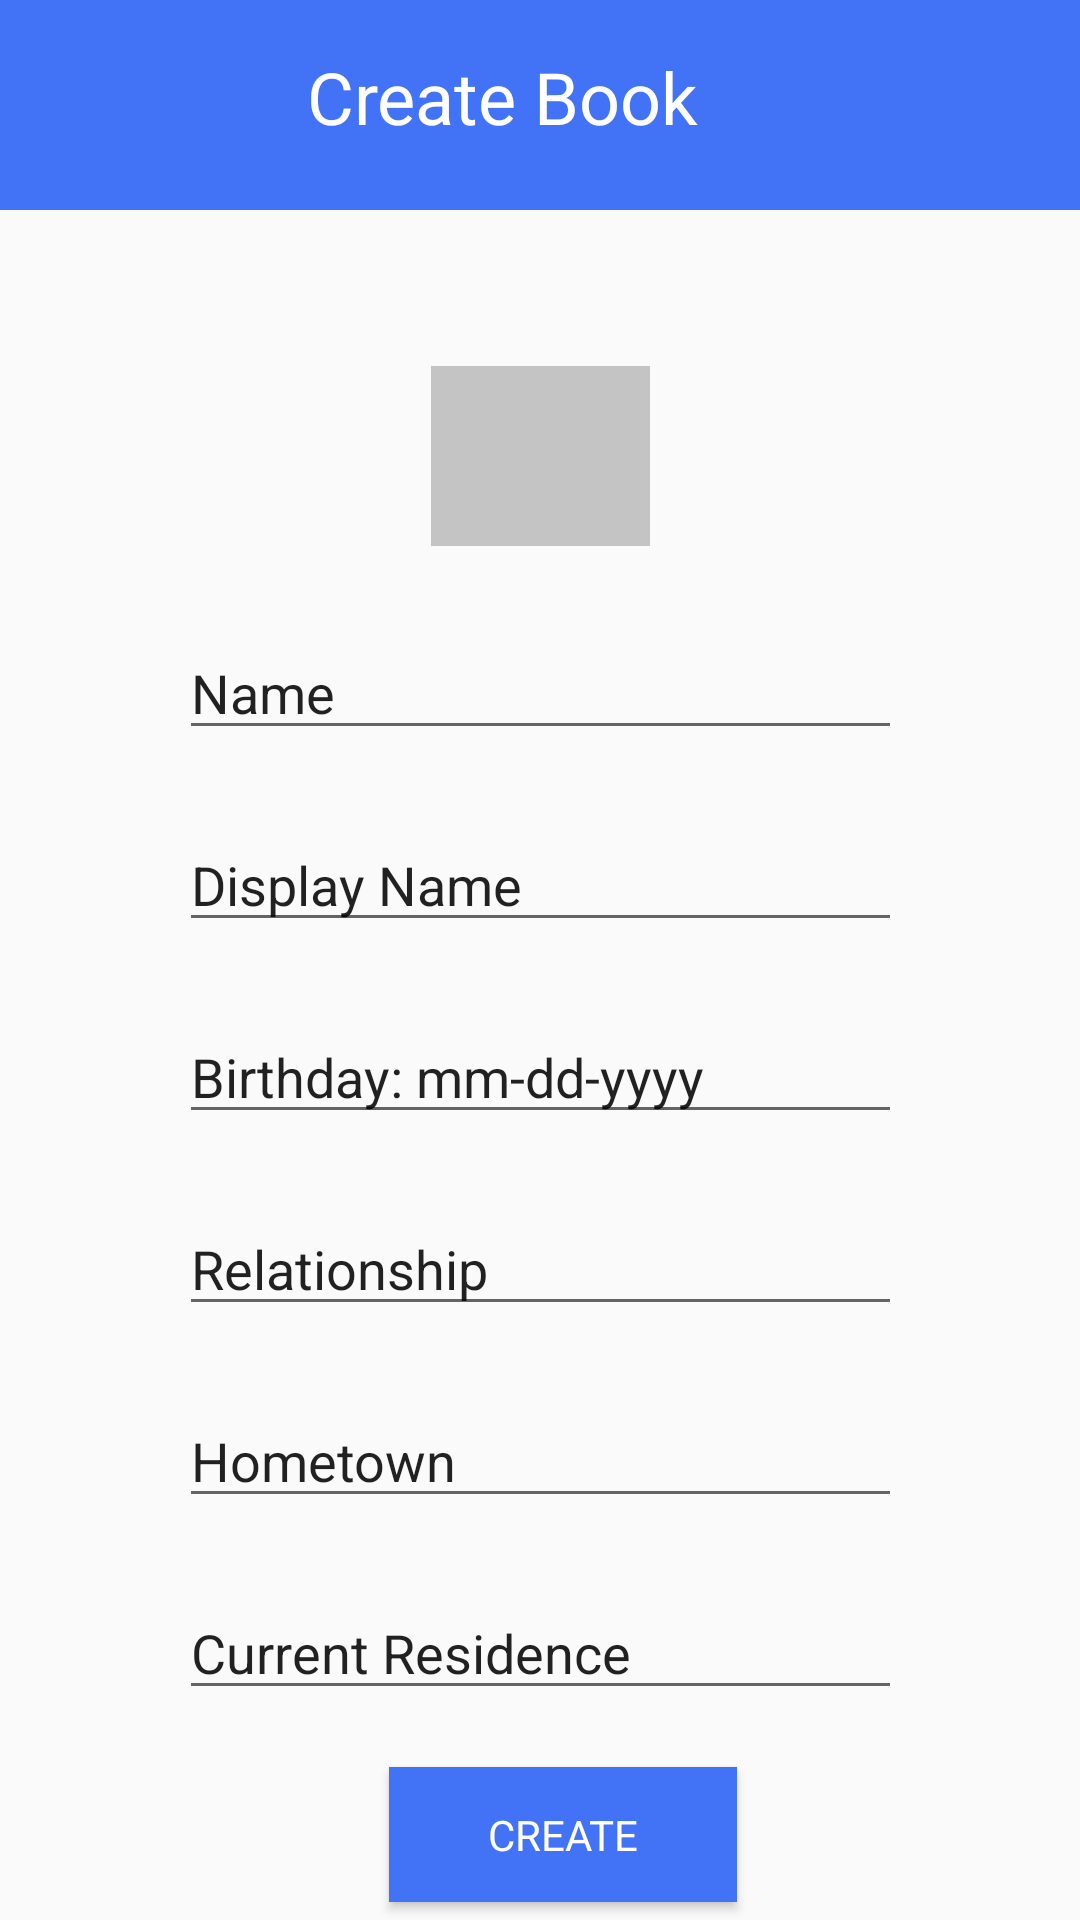

Write the Android layout XML for this screen, with the resource values it uses.
<!-- AndroidManifest.xml: application theme AppTheme.NoActionBar -->
<!-- res/layout/activity_create_book.xml -->
<?xml version="1.0" encoding="utf-8"?>
<androidx.constraintlayout.widget.ConstraintLayout xmlns:android="http://schemas.android.com/apk/res/android"
    xmlns:app="http://schemas.android.com/apk/res-auto"
    xmlns:tools="http://schemas.android.com/tools"
    android:layout_width="match_parent"
    android:layout_height="match_parent"
    tools:context=".CreateBookActivity">

    <Button
        android:id="@+id/get-started2"
        android:layout_width="116dp"
        android:layout_height="45dp"
        android:layout_marginTop="19dp"
        android:background="@color/blue1"
        android:text="@string/Create"
        android:textColor="@color/white1"
        app:layout_constraintEnd_toEndOf="parent"
        app:layout_constraintHorizontal_bias="0.532"
        app:layout_constraintStart_toStartOf="parent"
        app:layout_constraintTop_toBottomOf="@+id/currentResidence" />

    <View
        android:id="@+id/header2"
        android:layout_width="411dp"
        android:layout_height="70dp"
        android:layout_alignParentStart="true"
        android:layout_alignParentTop="true"
        android:background="@color/blue1"
        app:layout_constraintEnd_toEndOf="parent"
        app:layout_constraintStart_toStartOf="parent"
        app:layout_constraintTop_toTopOf="parent" />

    <TextView
        android:id="@+id/createBookTitle"
        android:layout_width="134dp"
        android:layout_height="39dp"
        android:layout_marginTop="16dp"
        android:text="@string/create_book"
        android:textAlignment="center"
        android:textColor="@color/white1"
        android:textSize="24sp"
        app:layout_constraintEnd_toEndOf="parent"
        app:layout_constraintStart_toStartOf="@+id/header2"
        app:layout_constraintTop_toTopOf="parent" />


    <ImageView
        android:id="@+id/addPhotoBackground"
        android:layout_width="73dp"
        android:layout_height="60dp"
        android:layout_alignParentLeft="true"
        android:layout_alignParentTop="true"
        android:layout_marginTop="52dp"
        android:background="#C4C4C4"
        android:src="@drawable/ic_add_a_photo"
        app:layout_constraintEnd_toEndOf="parent"
        app:layout_constraintStart_toStartOf="parent"
        app:layout_constraintTop_toBottomOf="@+id/header2" />

    <EditText
        android:id="@+id/name"
        android:layout_width="241dp"
        android:layout_height="40dp"
        android:layout_marginTop="28dp"
        android:ems="10"
        android:inputType="textPersonName"
        android:text="@string/name"
        app:layout_constraintEnd_toEndOf="parent"
        app:layout_constraintHorizontal_bias="0.5"
        app:layout_constraintStart_toStartOf="parent"
        app:layout_constraintTop_toBottomOf="@+id/addPhotoBackground" />

    <EditText
        android:id="@+id/displayName"
        android:layout_width="241dp"
        android:layout_height="40dp"
        android:layout_marginTop="24dp"
        android:ems="10"
        android:inputType="textPersonName"
        android:text="@string/display_name"
        app:layout_constraintEnd_toEndOf="parent"
        app:layout_constraintHorizontal_bias="0.5"
        app:layout_constraintStart_toStartOf="parent"
        app:layout_constraintTop_toBottomOf="@+id/name" />

    <EditText
        android:id="@+id/birthday"
        android:layout_width="241dp"
        android:layout_height="40dp"
        android:layout_marginTop="24dp"
        android:ems="10"
        android:inputType="textPersonName"
        android:text="@string/Birthday"
        app:layout_constraintEnd_toEndOf="parent"
        app:layout_constraintHorizontal_bias="0.5"
        app:layout_constraintStart_toStartOf="parent"
        app:layout_constraintTop_toBottomOf="@+id/displayName" />

    <EditText
        android:id="@+id/currentResidence"
        android:layout_width="241dp"
        android:layout_height="40dp"
        android:layout_marginTop="24dp"
        android:ems="10"
        android:inputType="textPersonName"
        android:text="@string/current_residence"
        app:layout_constraintEnd_toEndOf="parent"
        app:layout_constraintHorizontal_bias="0.5"
        app:layout_constraintStart_toStartOf="parent"
        app:layout_constraintTop_toBottomOf="@+id/hometown" />

    <EditText
        android:id="@+id/hometown"
        android:layout_width="241dp"
        android:layout_height="40dp"
        android:layout_marginTop="24dp"
        android:ems="10"
        android:inputType="textPersonName"
        android:text="@string/hometown"
        app:layout_constraintEnd_toEndOf="parent"
        app:layout_constraintHorizontal_bias="0.5"
        app:layout_constraintStart_toStartOf="parent"
        app:layout_constraintTop_toBottomOf="@+id/relationship" />

    <EditText
        android:id="@+id/relationship"
        android:layout_width="241dp"
        android:layout_height="40dp"
        android:layout_marginTop="24dp"
        android:ems="10"
        android:inputType="textPersonName"
        android:text="@string/relationship"
        app:layout_constraintEnd_toEndOf="parent"
        app:layout_constraintHorizontal_bias="0.5"
        app:layout_constraintStart_toStartOf="parent"
        app:layout_constraintTop_toBottomOf="@+id/birthday" />

</androidx.constraintlayout.widget.ConstraintLayout>
<!-- resources referenced by this layout -->
<resources>
  <color name="blue1">#4272f5</color>
  <color name="white1">#FFFFFF</color>
  <string name="Birthday">Birthday: mm-dd-yyyy</string>
  <string name="Create">Create</string>
  <string name="create_book">Create Book</string>
  <string name="current_residence">Current Residence</string>
  <string name="display_name">Display Name</string>
  <string name="hometown">Hometown</string>
  <string name="name">Name</string>
  <string name="relationship">Relationship</string>
  <style name="AppTheme.NoActionBar" parent="Theme.AppCompat.Light.DarkActionBar">
          <item name="colorAccent">@color/blue1</item>
          <item name="windowActionBar">false</item>
          <item name="windowNoTitle">true</item>
          <item name="fontFamily">@font/quicksand_bold</item>
      </style>
</resources>
